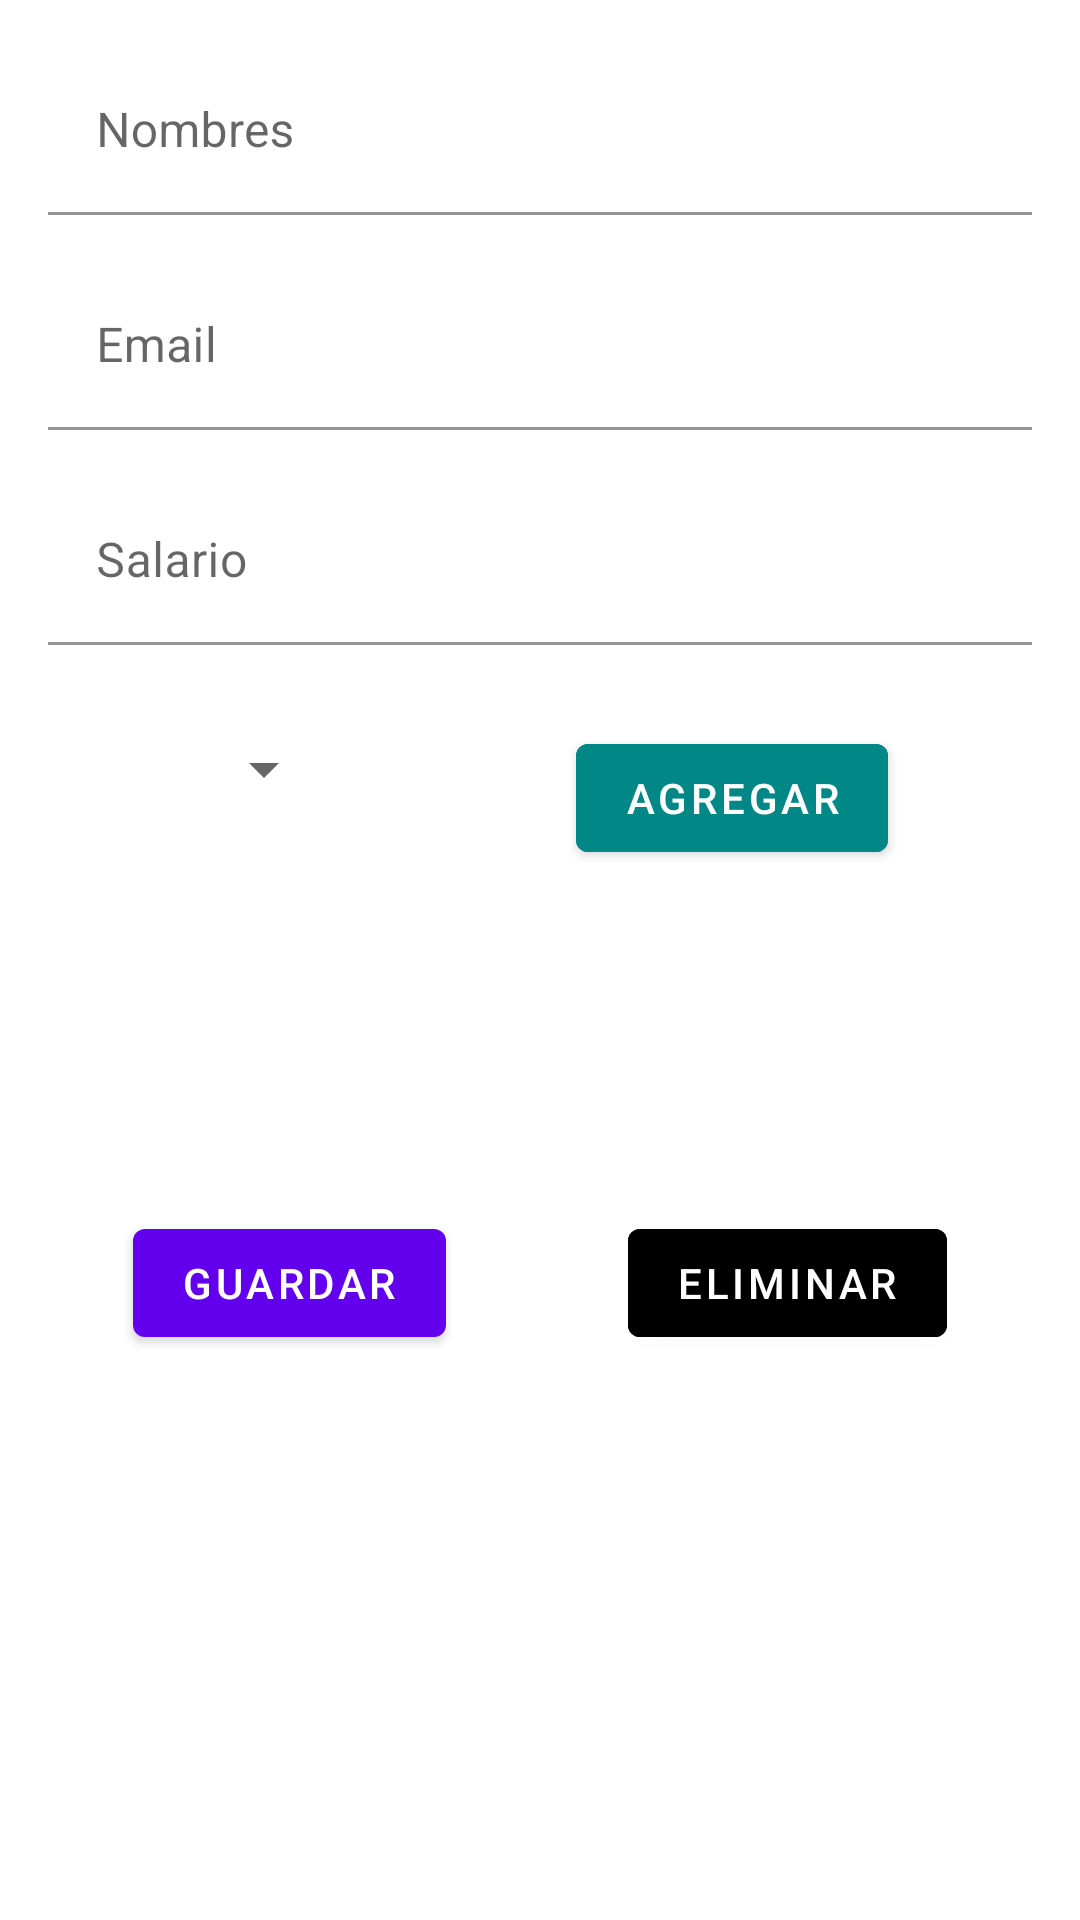

This screen was rendered from an Android layout file. Write that file and the resources it references.
<!-- AndroidManifest.xml: application theme Theme.RegistroPersonasApp -->
<!-- res/layout/personas_fragment.xml -->
<?xml version="1.0" encoding="utf-8"?>
<androidx.constraintlayout.widget.ConstraintLayout xmlns:android="http://schemas.android.com/apk/res/android"
    xmlns:tools="http://schemas.android.com/tools"
    android:layout_width="match_parent"
    android:layout_height="match_parent"
    xmlns:app="http://schemas.android.com/apk/res-auto"
    tools:context=".views.personas.PersonasFragment">

    <com.google.android.material.textfield.TextInputLayout
        android:id="@+id/nombresTextInput"
        android:layout_width="match_parent"
        android:layout_height="wrap_content"
        app:layout_constraintEnd_toEndOf="parent"
        app:layout_constraintStart_toStartOf="parent"
        app:layout_constraintTop_toTopOf="parent"
        android:layout_margin="@dimen/margin_xlWide"
        android:inputType="textPersonName"
        android:hint="@string/hint_nombres">

        <com.google.android.material.textfield.TextInputEditText
            android:id="@+id/nombresEditText"
            android:layout_width="match_parent"
            android:background="@color/white"
            android:layout_height="wrap_content" />
    </com.google.android.material.textfield.TextInputLayout>

    <com.google.android.material.textfield.TextInputLayout
        android:id="@+id/emailTextInput"
        android:layout_width="match_parent"
        android:layout_height="wrap_content"
        app:layout_constraintEnd_toEndOf="parent"
        android:inputType="textEmailAddress"
        app:layout_constraintStart_toStartOf="parent"
        app:layout_constraintTop_toBottomOf="@+id/nombresTextInput"
        android:layout_margin="@dimen/margin_xlWide"
        android:hint="@string/hint_email">

        <com.google.android.material.textfield.TextInputEditText
            android:id="@+id/emailEditText"
            android:layout_width="match_parent"
            android:background="@color/white"
            android:layout_height="wrap_content" />
    </com.google.android.material.textfield.TextInputLayout>

    <com.google.android.material.textfield.TextInputLayout
        android:id="@+id/salarioTextInput"
        android:layout_width="match_parent"
        android:layout_height="wrap_content"
        android:layout_margin="@dimen/margin_xlWide"
        android:hint="@string/hint_salario"
        android:inputType="numberDecimal"
        app:layout_constraintEnd_toEndOf="parent"
        app:layout_constraintStart_toStartOf="parent"
        app:layout_constraintTop_toBottomOf="@+id/emailTextInput">

        <com.google.android.material.textfield.TextInputEditText
            android:id="@+id/salarioEditText"
            android:layout_width="match_parent"
            android:layout_height="wrap_content"
            android:background="@color/white" />
    </com.google.android.material.textfield.TextInputLayout>


    <com.google.android.material.button.MaterialButton
        android:id="@+id/guardarButton"
        android:layout_width="wrap_content"
        android:layout_height="wrap_content"
        android:layout_margin="@dimen/margin_xlWide"
        android:text="@string/guardar"
        app:layout_constraintBottom_toBottomOf="parent"
        app:layout_constraintStart_toStartOf="parent"
        app:layout_constraintEnd_toStartOf="@+id/eliminarButton"
        app:layout_constraintTop_toBottomOf="@+id/salarioTextInput" />

    <Spinner
        android:id="@+id/ocupacionSpinner"
        android:layout_width="wrap_content"
        android:layout_height="wrap_content"
        android:layout_margin="@dimen/margin_xlWide"
        app:layout_constraintBottom_toTopOf="@+id/guardarButton"
        app:layout_constraintEnd_toStartOf="@+id/agregarOcupacionButton"
        app:layout_constraintStart_toStartOf="parent"
        app:layout_constraintTop_toBottomOf="@+id/salarioTextInput"
        app:layout_constraintVertical_bias="0.10" />

    <com.google.android.material.button.MaterialButton
        android:id="@+id/agregarOcupacionButton"
        android:layout_width="wrap_content"
        android:layout_height="wrap_content"
        android:layout_margin="@dimen/margin_xlWide"
        app:layout_constraintVertical_bias="0.10"
        android:text="@string/agregar"
        android:backgroundTint="@color/teal_700"
        app:layout_constraintBottom_toTopOf="@+id/eliminarButton"
        app:layout_constraintEnd_toEndOf="parent"
        app:layout_constraintStart_toEndOf="@+id/ocupacionSpinner"
        app:layout_constraintTop_toBottomOf="@+id/salarioTextInput" />


    <com.google.android.material.button.MaterialButton
        android:id="@+id/eliminarButton"
        android:layout_width="wrap_content"
        android:layout_height="wrap_content"
        android:layout_margin="@dimen/margin_xlWide"
        android:backgroundTint="@color/red"
        android:text="@string/eliminar"
        app:layout_constraintBottom_toBottomOf="parent"
        app:layout_constraintEnd_toEndOf="parent"
        app:layout_constraintStart_toEndOf="@+id/guardarButton"
        app:layout_constraintTop_toBottomOf="@+id/salarioTextInput" />


</androidx.constraintlayout.widget.ConstraintLayout>
<!-- resources referenced by this layout -->
<resources>
  <dimen name="margin_xlWide">16dp</dimen>
  <string name="agregar">Agregar</string>
  <string name="eliminar">Eliminar</string>
  <string name="guardar">Guardar</string>
  <string name="hint_email">Email</string>
  <string name="hint_nombres">Nombres</string>
  <string name="hint_salario">Salario</string>
  <style name="Theme.RegistroPersonasApp" parent="Theme.MaterialComponents.DayNight.DarkActionBar">
          
          <item name="colorPrimary">@color/purple_500</item>
          <item name="colorPrimaryVariant">@color/purple_700</item>
          <item name="colorOnPrimary">@color/white</item>
          
          <item name="colorSecondary">@color/teal_200</item>
          <item name="colorSecondaryVariant">@color/teal_700</item>
          <item name="colorOnSecondary">@color/black</item>
          
          <item name="android:statusBarColor" tools:targetApi="l">?attr/colorPrimaryVariant</item>
          
      </style>
  <!-- not gathered from this repository: default colours our renderer supplied (Android Studio template values) -->
  <color name="purple_500">#FF6200EE</color>
  <color name="purple_700">#FF3700B3</color>
  <color name="teal_200">#FF03DAC5</color>
  <color name="teal_700">#FF018786</color>
  <color name="black">#FF000000</color>
  <color name="white">#FFFFFFFF</color>
</resources>
